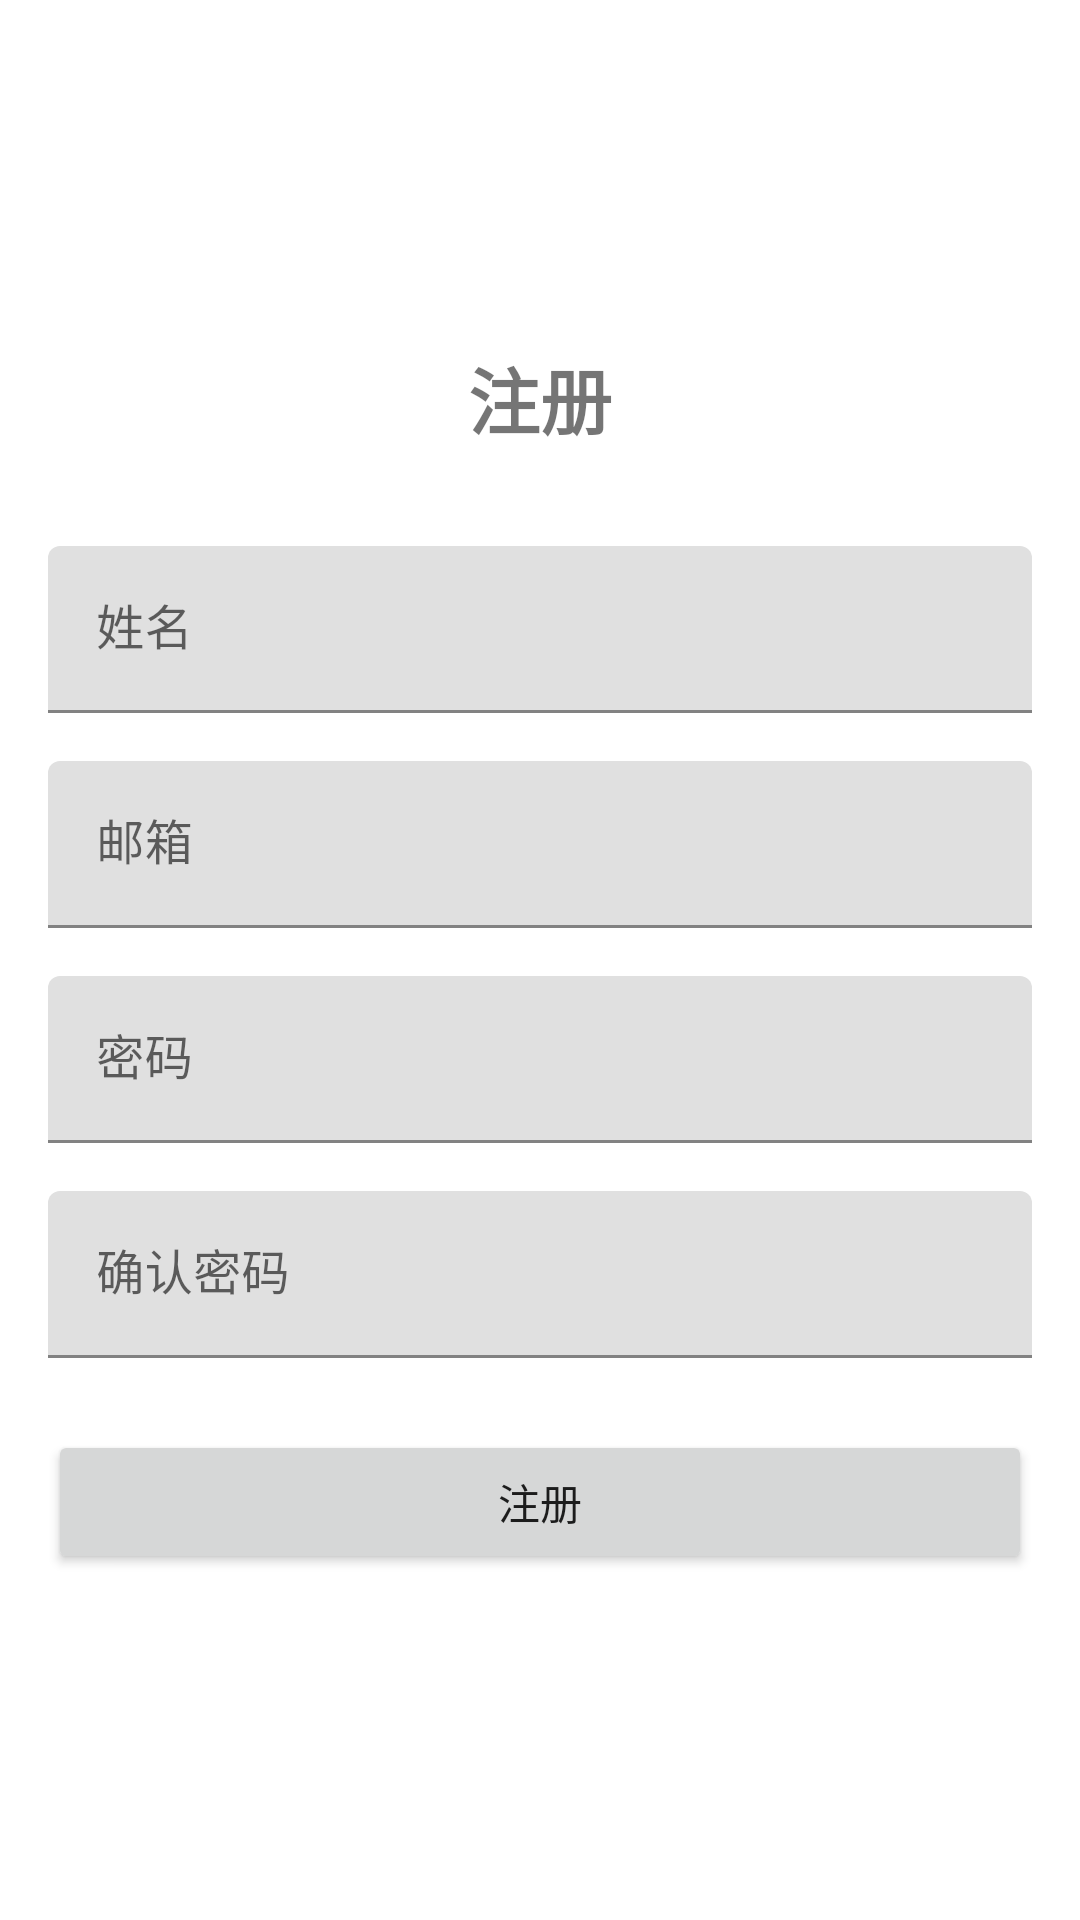

Produce the Android XML layout that renders to this screen, including the resource entries it uses.
<!-- AndroidManifest.xml: activity theme Theme.Semester_project -->
<!-- res/layout/activity_register.xml -->
<?xml version="1.0" encoding="utf-8"?>
<LinearLayout xmlns:android="http://schemas.android.com/apk/res/android"
    android:layout_width="match_parent"
    android:layout_height="match_parent"
    android:orientation="vertical"
    android:padding="16dp"
    android:gravity="center">

    <TextView
        android:layout_width="wrap_content"
        android:layout_height="wrap_content"
        android:text="注册"
        android:textSize="24sp"
        android:textStyle="bold"
        android:layout_marginBottom="32dp"/>

    <com.google.android.material.textfield.TextInputLayout
        android:layout_width="match_parent"
        android:layout_height="wrap_content"
        android:layout_marginBottom="16dp">

        <com.google.android.material.textfield.TextInputEditText
            android:id="@+id/nameInput"
            android:layout_width="match_parent"
            android:layout_height="wrap_content"
            android:hint="姓名"
            android:inputType="text"/>
    </com.google.android.material.textfield.TextInputLayout>

    <com.google.android.material.textfield.TextInputLayout
        android:layout_width="match_parent"
        android:layout_height="wrap_content"
        android:layout_marginBottom="16dp">

        <com.google.android.material.textfield.TextInputEditText
            android:id="@+id/emailInput"
            android:layout_width="match_parent"
            android:layout_height="wrap_content"
            android:hint="邮箱"
            android:inputType="textEmailAddress"/>
    </com.google.android.material.textfield.TextInputLayout>

    <com.google.android.material.textfield.TextInputLayout
        android:layout_width="match_parent"
        android:layout_height="wrap_content"
        android:layout_marginBottom="16dp">

        <com.google.android.material.textfield.TextInputEditText
            android:id="@+id/passwordInput"
            android:layout_width="match_parent"
            android:layout_height="wrap_content"
            android:hint="密码"
            android:inputType="textPassword"/>
    </com.google.android.material.textfield.TextInputLayout>

    <com.google.android.material.textfield.TextInputLayout
        android:layout_width="match_parent"
        android:layout_height="wrap_content"
        android:layout_marginBottom="24dp">

        <com.google.android.material.textfield.TextInputEditText
            android:id="@+id/confirmPasswordInput"
            android:layout_width="match_parent"
            android:layout_height="wrap_content"
            android:hint="确认密码"
            android:inputType="textPassword"/>
    </com.google.android.material.textfield.TextInputLayout>

    <Button
        android:id="@+id/registerButton"
        android:layout_width="match_parent"
        android:layout_height="wrap_content"
        android:text="注册"/>
</LinearLayout>
<!-- resources referenced by this layout -->
<resources>
  <style name="Theme.Semester_project" parent="Theme.MaterialComponents.Light.NoActionBar">
          
          <item name="colorPrimary">@color/purple_500</item>
          <item name="colorPrimaryVariant">@color/purple_700</item>
          <item name="colorOnPrimary">@color/white</item>
          
          <item name="colorSecondary">@color/teal_200</item>
          <item name="colorSecondaryVariant">@color/teal_700</item>
          <item name="colorOnSecondary">@color/black</item>
          
          <item name="android:statusBarColor">?attr/colorPrimaryVariant</item>
      </style>
  <!-- not gathered from this repository: default colours our renderer supplied (Android Studio template values) -->
  <color name="purple_500">#FF6200EE</color>
  <color name="purple_700">#FF3700B3</color>
  <color name="teal_200">#FF03DAC5</color>
  <color name="teal_700">#FF018786</color>
  <color name="black">#FF000000</color>
  <color name="white">#FFFFFFFF</color>
</resources>
